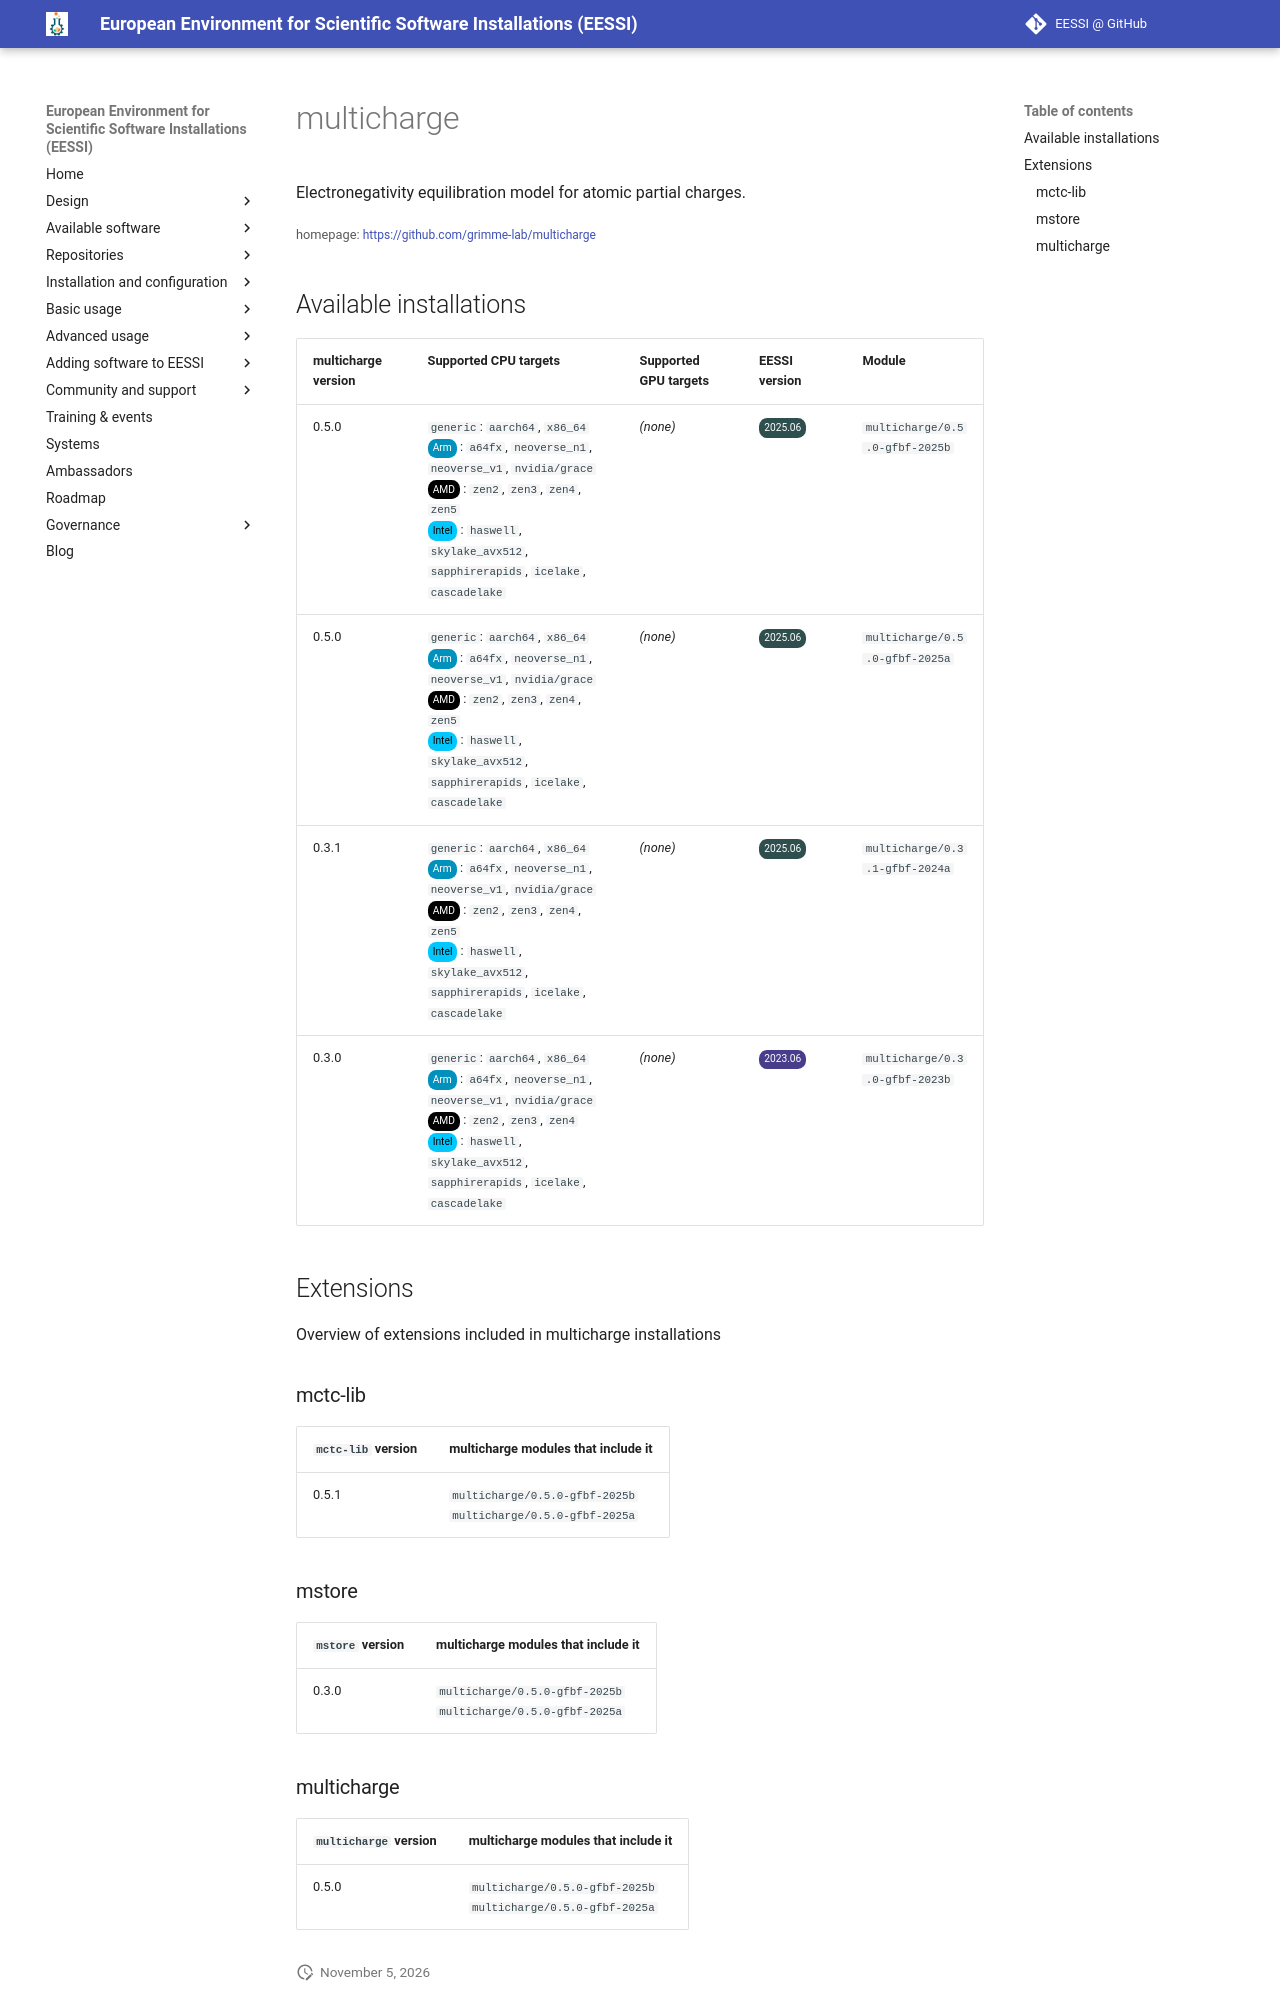

repository: EESSI/docs · page: available_software/detail/multicharge/index.html · generator: mkdocs

---
json_ld:
  '@context': https://schema.org
  '@type': SoftwareApplication
  applicationCategory: DeveloperApplication
  description: Electronegativity equilibration model for atomic partial charges.
  license: Not confirmed
  name: multicharge
  offers:
    '@type': Offer
    price: 0
  operatingSystem: LINUX
  review:
    '@type': Review
    author:
      '@type': Organization
      name: EESSI
    reviewBody: Application has been successfully made available on all architectures
      supported by EESSI
    reviewRating:
      '@type': Rating
      ratingValue: 5
  softwareRequirements: See https://www.eessi.io/docs/ for how to make EESSI available
    on your system
  softwareVersion: '[''0.5.0'', ''0.3.1'', ''0.3.0'']'
  url: https://github.com/grimme-lab/multicharge
---
# multicharge


Electronegativity equilibration model for atomic partial charges.

<small>homepage: </small><span class="software-link">[https://github.com/grimme-lab/multicharge](https://github.com/grimme-lab/multicharge)</span>

## Available installations


|multicharge version|Supported CPU targets|Supported GPU targets|EESSI version|Module|
| --- | --- | --- | --- | --- |
|0.5.0|`generic`: `aarch64`, `x86_64`<br/><span class="software-cpu-arm">Arm</span>: `a64fx`, `neoverse_n1`, `neoverse_v1`, `nvidia/grace`<br/><span class="software-cpu-amd">AMD</span>: `zen2`, `zen3`, `zen4`, `zen5`<br/><span class="software-cpu-intel">Intel</span>: `haswell`, `skylake_avx512`, `sapphirerapids`, `icelake`, `cascadelake`<br/>|*(none)*|<span class="software-eessi-version-202506">2025.06</span>|`multicharge/0.5.0-gfbf-2025b`|
|0.5.0|`generic`: `aarch64`, `x86_64`<br/><span class="software-cpu-arm">Arm</span>: `a64fx`, `neoverse_n1`, `neoverse_v1`, `nvidia/grace`<br/><span class="software-cpu-amd">AMD</span>: `zen2`, `zen3`, `zen4`, `zen5`<br/><span class="software-cpu-intel">Intel</span>: `haswell`, `skylake_avx512`, `sapphirerapids`, `icelake`, `cascadelake`<br/>|*(none)*|<span class="software-eessi-version-202506">2025.06</span>|`multicharge/0.5.0-gfbf-2025a`|
|0.3.1|`generic`: `aarch64`, `x86_64`<br/><span class="software-cpu-arm">Arm</span>: `a64fx`, `neoverse_n1`, `neoverse_v1`, `nvidia/grace`<br/><span class="software-cpu-amd">AMD</span>: `zen2`, `zen3`, `zen4`, `zen5`<br/><span class="software-cpu-intel">Intel</span>: `haswell`, `skylake_avx512`, `sapphirerapids`, `icelake`, `cascadelake`<br/>|*(none)*|<span class="software-eessi-version-202506">2025.06</span>|`multicharge/0.3.1-gfbf-2024a`|
|0.3.0|`generic`: `aarch64`, `x86_64`<br/><span class="software-cpu-arm">Arm</span>: `a64fx`, `neoverse_n1`, `neoverse_v1`, `nvidia/grace`<br/><span class="software-cpu-amd">AMD</span>: `zen2`, `zen3`, `zen4`<br/><span class="software-cpu-intel">Intel</span>: `haswell`, `skylake_avx512`, `sapphirerapids`, `icelake`, `cascadelake`<br/>|*(none)*|<span class="software-eessi-version-202306">2023.06</span>|`multicharge/0.3.0-gfbf-2023b`|

## Extensions

Overview of extensions included in multicharge installations


### mctc-lib


|`mctc-lib` version|multicharge modules that include it|
| --- | --- |
|0.5.1|`multicharge/0.5.0-gfbf-2025b`<br/>`multicharge/0.5.0-gfbf-2025a`|

### mstore


|`mstore` version|multicharge modules that include it|
| --- | --- |
|0.3.0|`multicharge/0.5.0-gfbf-2025b`<br/>`multicharge/0.5.0-gfbf-2025a`|
